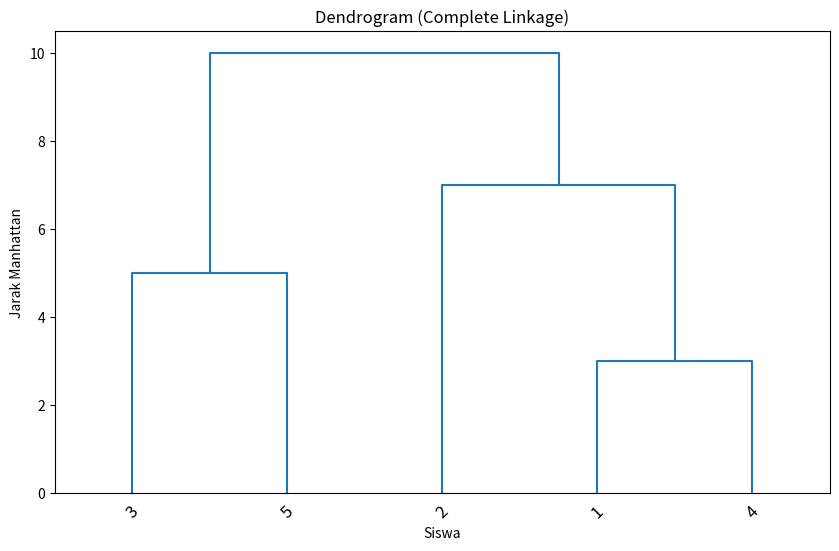
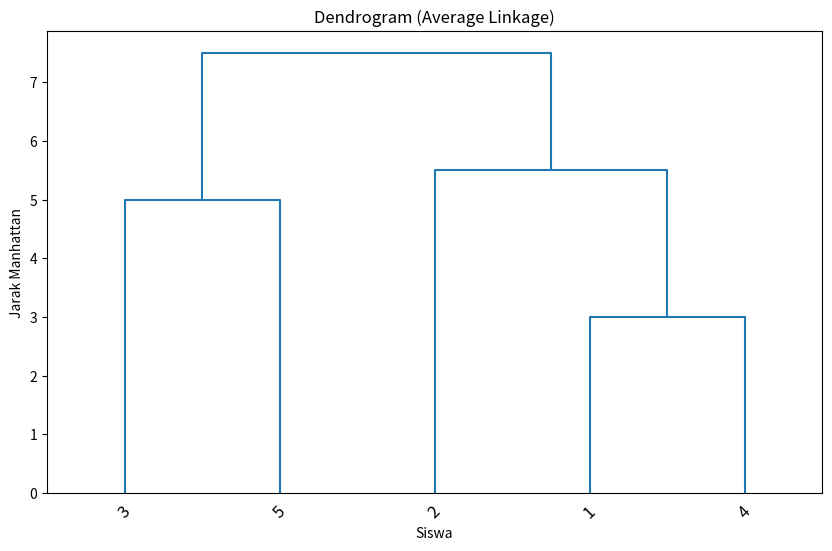

Python code for these plots, in order:

import numpy as np
import pandas as pd
from scipy.cluster.hierarchy import dendrogram, linkage
from scipy.spatial.distance import pdist, squareform
import matplotlib.pyplot as plt



# Dataset
data = pd.DataFrame({
    'Siswa': [1, 2, 3, 4, 5],
    'DTW': [2, 3, 4, 1, 5],
    'DTT': [4, 4, 2, 5, 2],
    'DMT': [4, 3, 5, 4, 2],
    'DDB': [3, 5, 4, 2, 3]
}).set_index('Siswa')

# Tampilkan dataset
data



# Hitung jarak Manhattan
manhattan_dist = pdist(data, metric='cityblock')
manhattan_dist_matrix = squareform(manhattan_dist)

# Tampilkan matriks jarak
pd.DataFrame(manhattan_dist_matrix, index=data.index, columns=data.index)



# AHC dengan Complete Linkage
complete_linkage = linkage(manhattan_dist, method='complete')

# Visualisasi dendrogram
plt.figure(figsize=(10, 6))
dendrogram(complete_linkage, labels=data.index, color_threshold=0, leaf_rotation=45)
plt.title("Dendrogram (Complete Linkage)")
plt.xlabel("Siswa")
plt.ylabel("Jarak Manhattan")
plt.show()



# AHC dengan Average Linkage
average_linkage = linkage(manhattan_dist, method='average')

# Visualisasi dendrogram
plt.figure(figsize=(10, 6))
dendrogram(average_linkage, labels=data.index, color_threshold=0, leaf_rotation=45)
plt.title("Dendrogram (Average Linkage)")
plt.xlabel("Siswa")
plt.ylabel("Jarak Manhattan")
plt.show()
